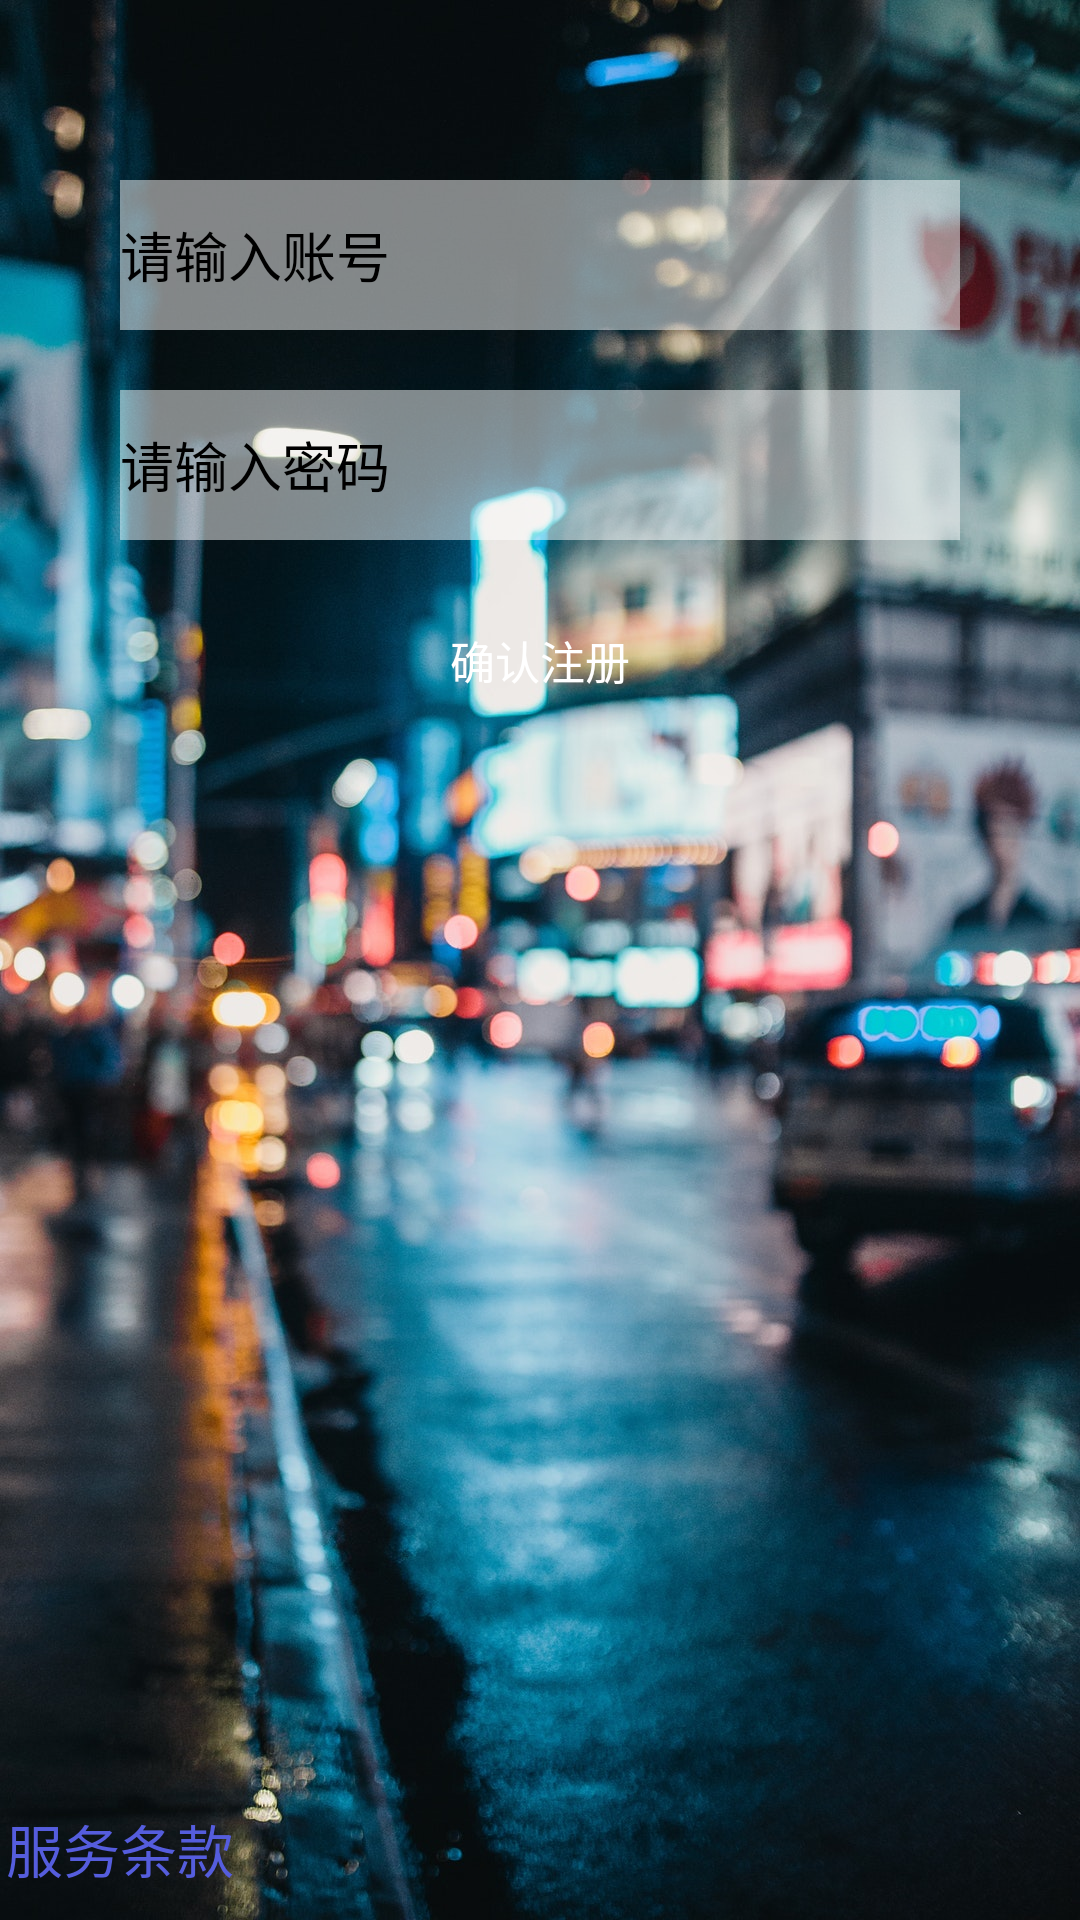

Here is an Android app screen rendered from its layout file. Give the layout XML and the strings, colors and styles it references.
<!-- AndroidManifest.xml: application theme AppTheme -->
<!-- res/layout/activity_register.xml -->
<?xml version="1.0" encoding="utf-8"?>
<RelativeLayout
    xmlns:android="http://schemas.android.com/apk/res/android"
    xmlns:tools="http://schemas.android.com/tools"
    android:background="@drawable/city"
    android:layout_width="match_parent"
    android:layout_height="match_parent"
    tools:context=".MainActivity">
    <ImageView
        android:id="@+id/head"
        android:layout_width="wrap_content"
        android:layout_height="wrap_content"
        android:background="@drawable/tou"
        android:layout_centerHorizontal="true"
        android:layout_marginTop="20dp"
        />

    <EditText
        android:id="@+id/LogInput2"
        android:layout_below="@id/head"
        android:layout_centerHorizontal="true"
        android:layout_width="280dp"
        android:layout_height="50dp"
        android:hint="请输入账号"
        android:textCursorDrawable="@null"
        android:background="#80ffffff"
        android:textColorHint="#000000"
        android:inputType="text"
        android:layout_marginTop="40dp"
        />
    <EditText
        android:id="@+id/RegInput2"
        android:layout_below="@id/LogInput2"
        android:layout_centerHorizontal="true"
        android:layout_width="280dp"
        android:layout_height="50dp"
        android:layout_marginTop="20dp"
        android:hint="请输入密码"
        android:inputType="textPassword"
        android:textCursorDrawable="@null"
        android:background="#80ffffff"
        android:textColorHint="#000000"
        />

    <Button
        android:id="@+id/RegButton2"
        android:layout_centerHorizontal="true"
        android:layout_below="@id/RegInput2"
        android:layout_width="250dp"
        android:layout_height="40dp"
        android:layout_marginTop="20dp"
        android:text="确认注册"
        android:textColor="#ffffff"
        android:textSize="15dp"
        android:background="@drawable/button"
        android:layout_marginBottom="20dp"
        />

    <Button
        android:id="@+id/on_terms2"
        android:layout_width="80dp"
        android:layout_height="wrap_content"
        android:text="服务条款"
        android:textSize="19sp"
        android:background="#00000000"
        android:textColor="#555ddd"
        android:layout_alignParentBottom="true"
        />
</RelativeLayout>
<!-- resources referenced by this layout -->
<resources>
  <!-- drawable city: jpg bitmap (drawable, 316114 bytes) -->
  <style name="AppTheme" parent="Theme.AppCompat.Light.DarkActionBar">
          
          <item name="windowNoTitle">true</item>
      </style>
</resources>
